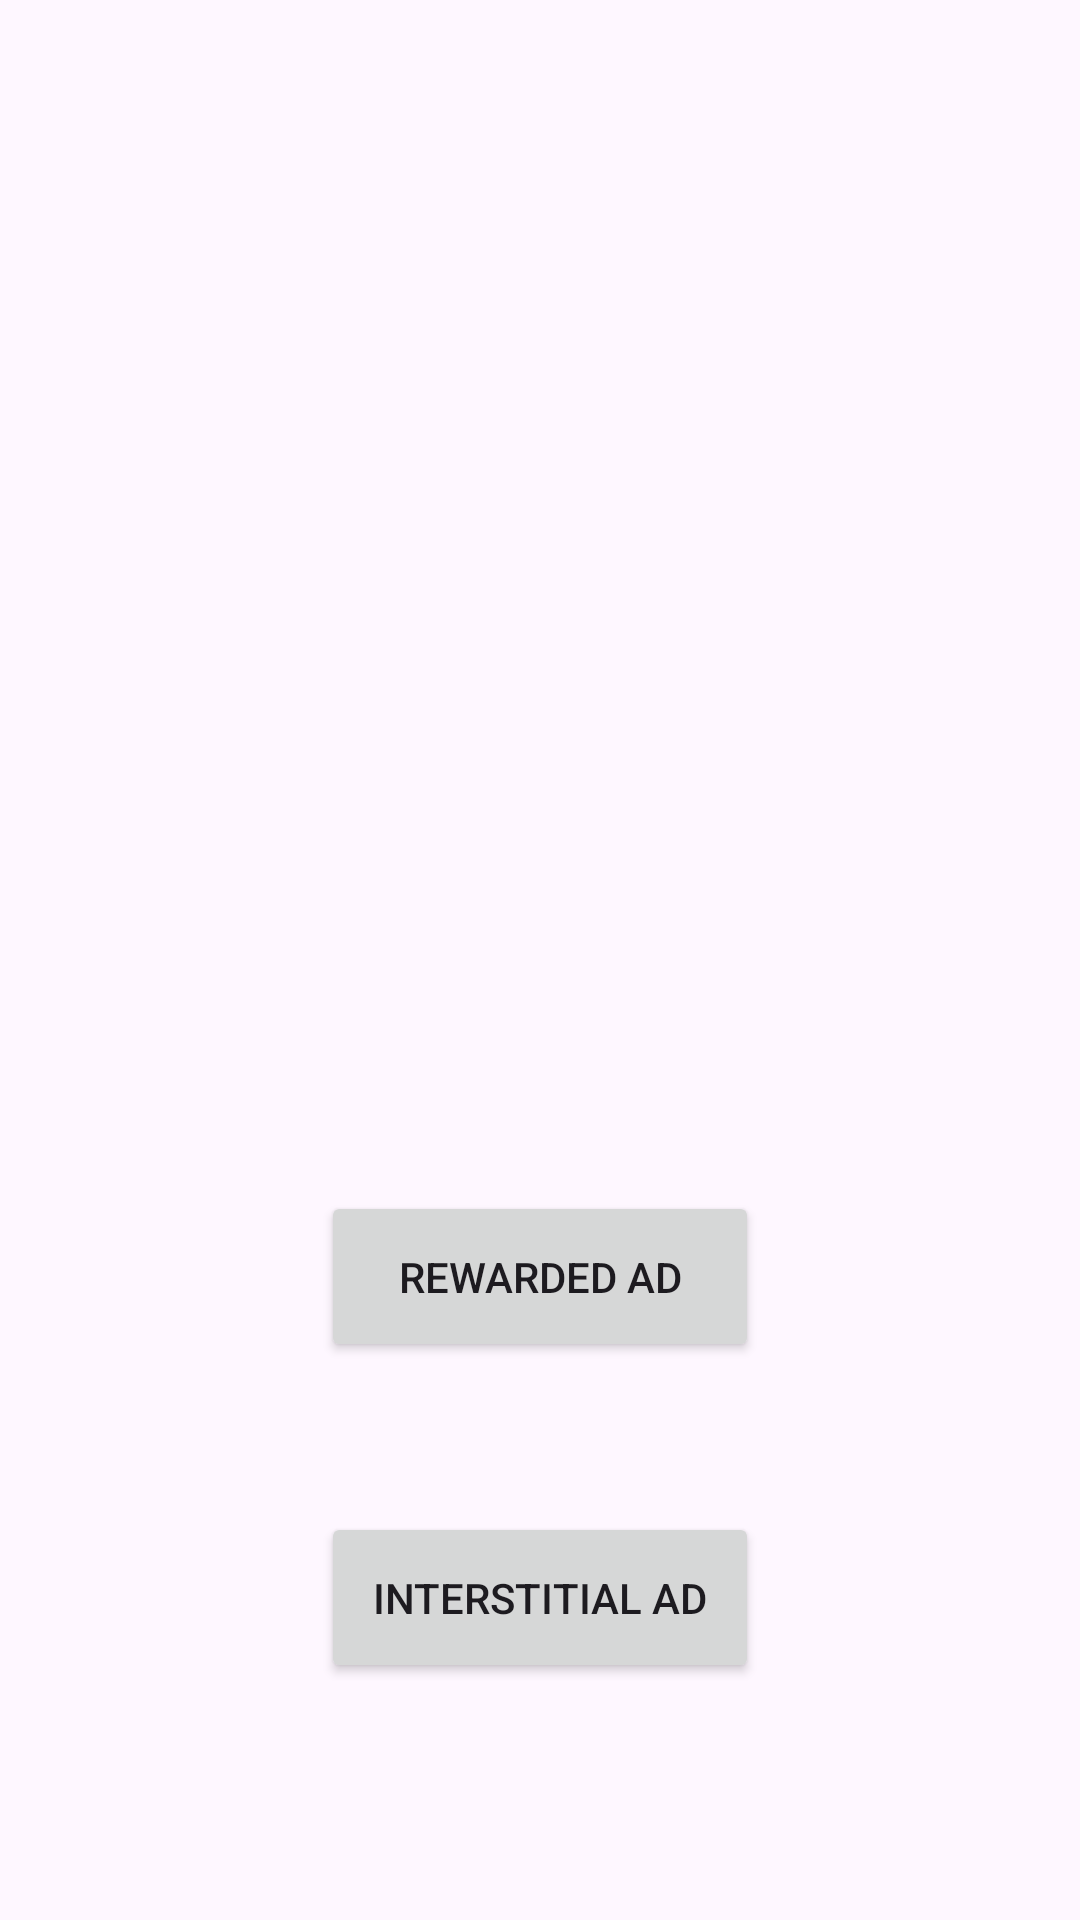

Android layout source for this screen:
<!-- AndroidManifest.xml: application theme Theme.TestAdApp -->
<!-- res/layout/activity_main.xml -->
<?xml version="1.0" encoding="utf-8"?>
<RelativeLayout xmlns:android="http://schemas.android.com/apk/res/android"
    xmlns:app="http://schemas.android.com/apk/res-auto"
    xmlns:tools="http://schemas.android.com/tools"
    android:layout_width="match_parent"
    android:layout_height="match_parent"
    tools:context=".MainActivity">

    <Button
        android:id="@+id/button1"
        android:layout_width="197dp"
        android:layout_height="57dp"
        android:layout_alignParentStart="true"
        android:layout_alignParentEnd="true"

        android:layout_marginStart="107dp"
        android:layout_marginTop="397dp"
        android:layout_marginEnd="107dp"
        android:layout_marginBottom="276dp"
        android:onClick="showRewardedAd"
        android:text="Rewarded Ad"
        app:layout_constraintBottom_toBottomOf="parent"
        app:layout_constraintEnd_toEndOf="parent"
        app:layout_constraintStart_toStartOf="parent"
        app:layout_constraintTop_toTopOf="parent"
        app:layout_constraintVertical_bias="0.617" />

    <Button
        android:id="@+id/button"
        android:layout_width="197dp"
        android:layout_height="57dp"
        android:layout_alignParentStart="true"
        android:layout_alignParentEnd="true"
        android:layout_marginStart="107dp"
        android:layout_marginTop="504dp"
        android:layout_marginEnd="107dp"
        android:layout_marginBottom="168dp"
        android:onClick="showInterstitialAd"
        android:text="Interstitial Ad"
        app:layout_constraintBottom_toBottomOf="parent"
        app:layout_constraintEnd_toEndOf="parent"
        app:layout_constraintStart_toStartOf="parent"
        app:layout_constraintTop_toTopOf="parent" />
</RelativeLayout>
<!-- resources referenced by this layout -->
<resources>
  <style name="Theme.TestAdApp" parent="Base.Theme.TestAdApp" />
  <style name="Base.Theme.TestAdApp" parent="Theme.Material3.DayNight.NoActionBar">
          
          
      </style>
</resources>
